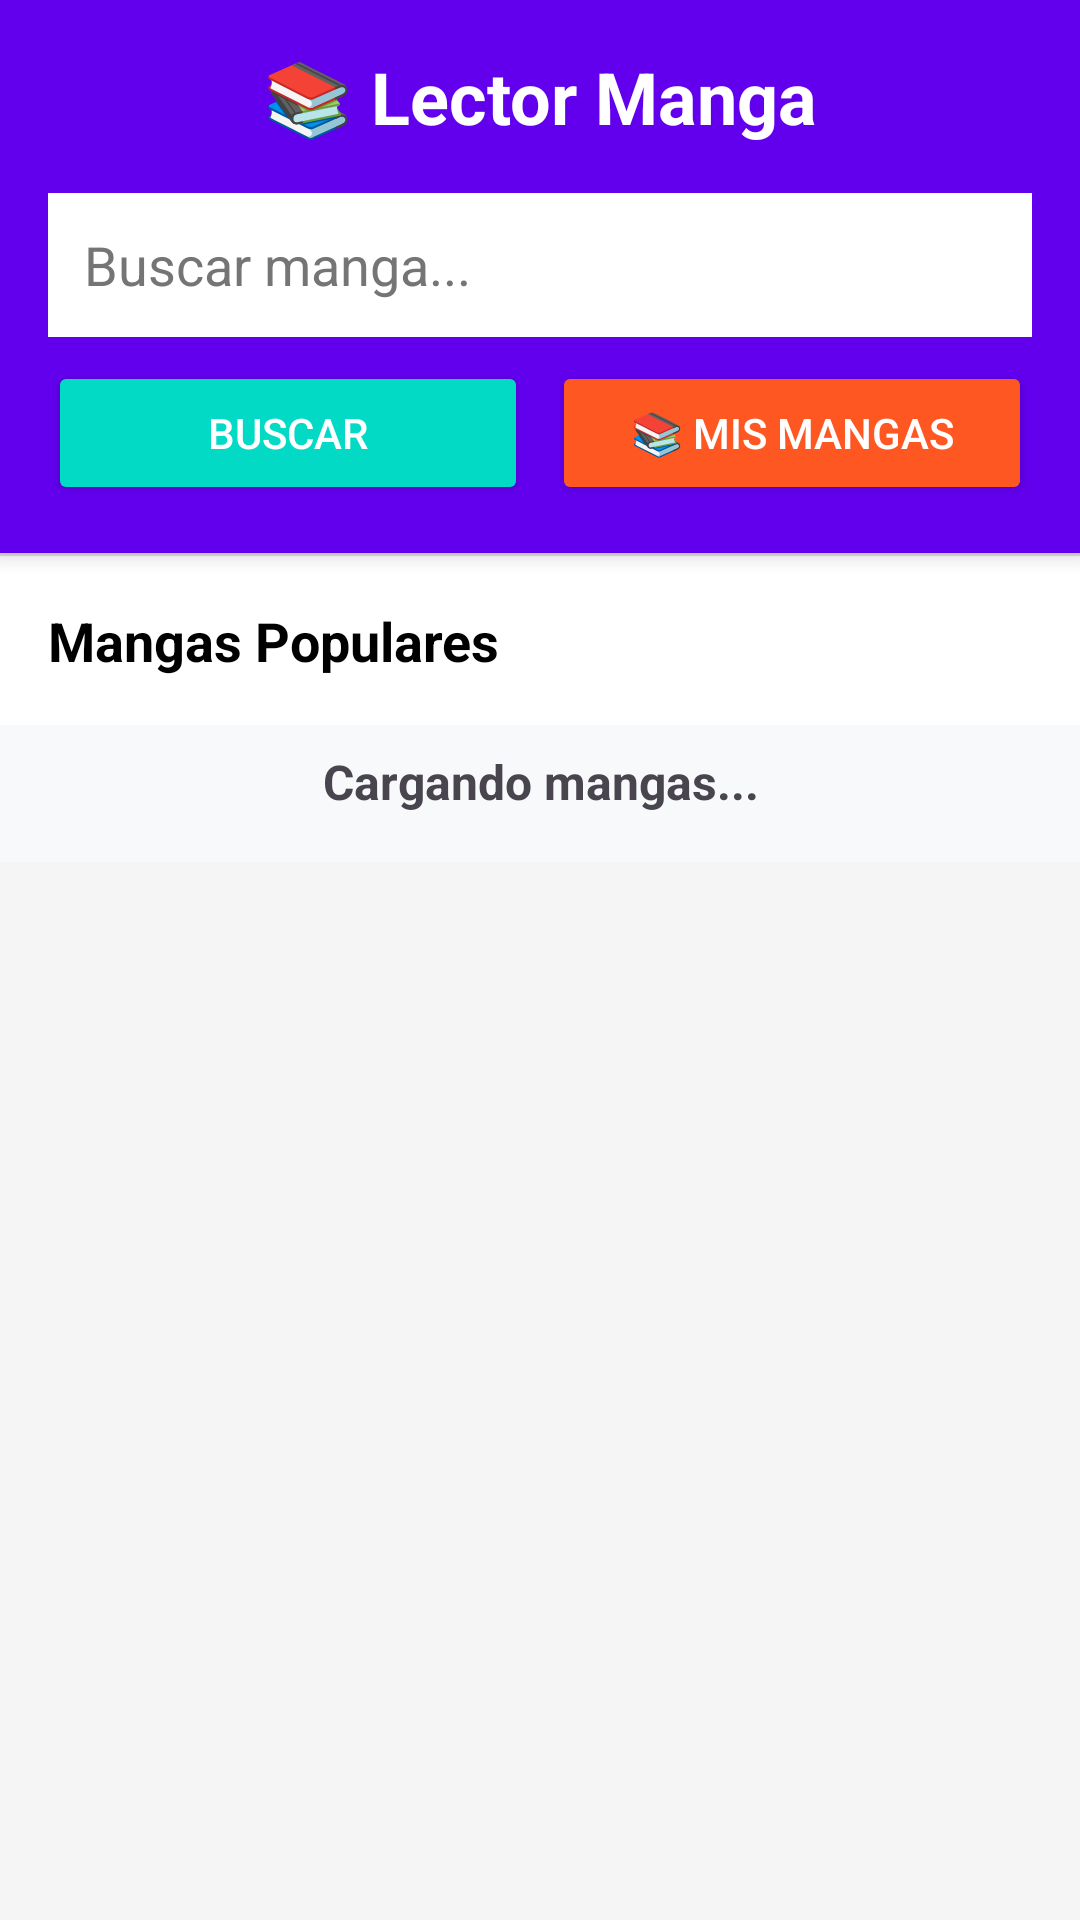

This screen was rendered from an Android layout file. Write that file and the resources it references.
<!-- AndroidManifest.xml: application theme Theme.LectorManga -->
<!-- res/layout/activity_main.xml -->
<?xml version="1.0" encoding="utf-8"?>
<LinearLayout xmlns:android="http://schemas.android.com/apk/res/android"
    xmlns:tools="http://schemas.android.com/tools"
    android:layout_width="match_parent"
    android:layout_height="match_parent"
    android:orientation="vertical"
    android:background="#F8F9FA"
    tools:context=".MainActivity">

    
    <LinearLayout
        android:layout_width="match_parent"
        android:layout_height="wrap_content"
        android:background="@color/design_default_color_primary"
        android:padding="16dp"
        android:elevation="4dp"
        android:orientation="vertical">

        <TextView
            android:layout_width="match_parent"
            android:layout_height="wrap_content"
            android:text="📚 Lector Manga"
            android:textSize="24sp"
            android:textStyle="bold"
            android:textColor="@android:color/white"
            android:gravity="center"
            android:layout_marginBottom="16dp" />

        
        <EditText
            android:id="@+id/et_buscador"
            android:layout_width="match_parent"
            android:layout_height="48dp"
            android:background="@android:color/white"
            android:hint="Buscar manga..."
            android:textColorHint="#757575"
            android:textColor="@android:color/black"
            android:paddingStart="12dp"
            android:paddingEnd="12dp"
            android:inputType="text"
            android:maxLines="1"
            android:layout_marginBottom="8dp" />

        
        <LinearLayout
            android:layout_width="match_parent"
            android:layout_height="wrap_content"
            android:orientation="horizontal">

            <Button
                android:id="@+id/btn_buscar"
                android:layout_width="0dp"
                android:layout_height="48dp"
                android:layout_weight="1"
                android:text="Buscar"
                android:textColor="@android:color/white"
                android:backgroundTint="@color/design_default_color_secondary"
                android:layout_marginEnd="4dp" />

            <Button
                android:id="@+id/btn_mis_mangas"
                android:layout_width="0dp"
                android:layout_height="48dp"
                android:layout_weight="1"
                android:text="📚 Mis Mangas"
                android:textColor="@android:color/white"
                android:backgroundTint="#FF5722"
                android:layout_marginStart="4dp" />

        </LinearLayout>

    </LinearLayout>

    
    <View
        android:layout_width="match_parent"
        android:layout_height="1dp"
        android:background="#E0E0E0" />

    
    <TextView
        android:layout_width="match_parent"
        android:layout_height="wrap_content"
        android:text="Mangas Populares"
        android:textSize="18sp"
        android:textStyle="bold"
        android:textColor="@android:color/black"
        android:padding="16dp"
        android:background="@android:color/white" />

    
    <TextView
        android:id="@+id/tv_estado"
        android:layout_width="match_parent"
        android:layout_height="wrap_content"
        android:text="Cargando mangas..."
        android:textSize="16sp"
        android:textStyle="bold"
        android:padding="8dp"
        android:gravity="center"
        android:layout_marginBottom="8dp" />

    
    <androidx.recyclerview.widget.RecyclerView
        android:id="@+id/recyclerView"
        android:layout_width="match_parent"
        android:layout_height="0dp"
        android:layout_weight="1"
        android:background="#F5F5F5"
        android:padding="8dp" />

</LinearLayout>
<!-- resources referenced by this layout -->
<resources>
  <style name="Theme.LectorManga" parent="Base.Theme.LectorManga" />
  <style name="Base.Theme.LectorManga" parent="Theme.Material3.DayNight.NoActionBar">
          
          
      </style>
</resources>
